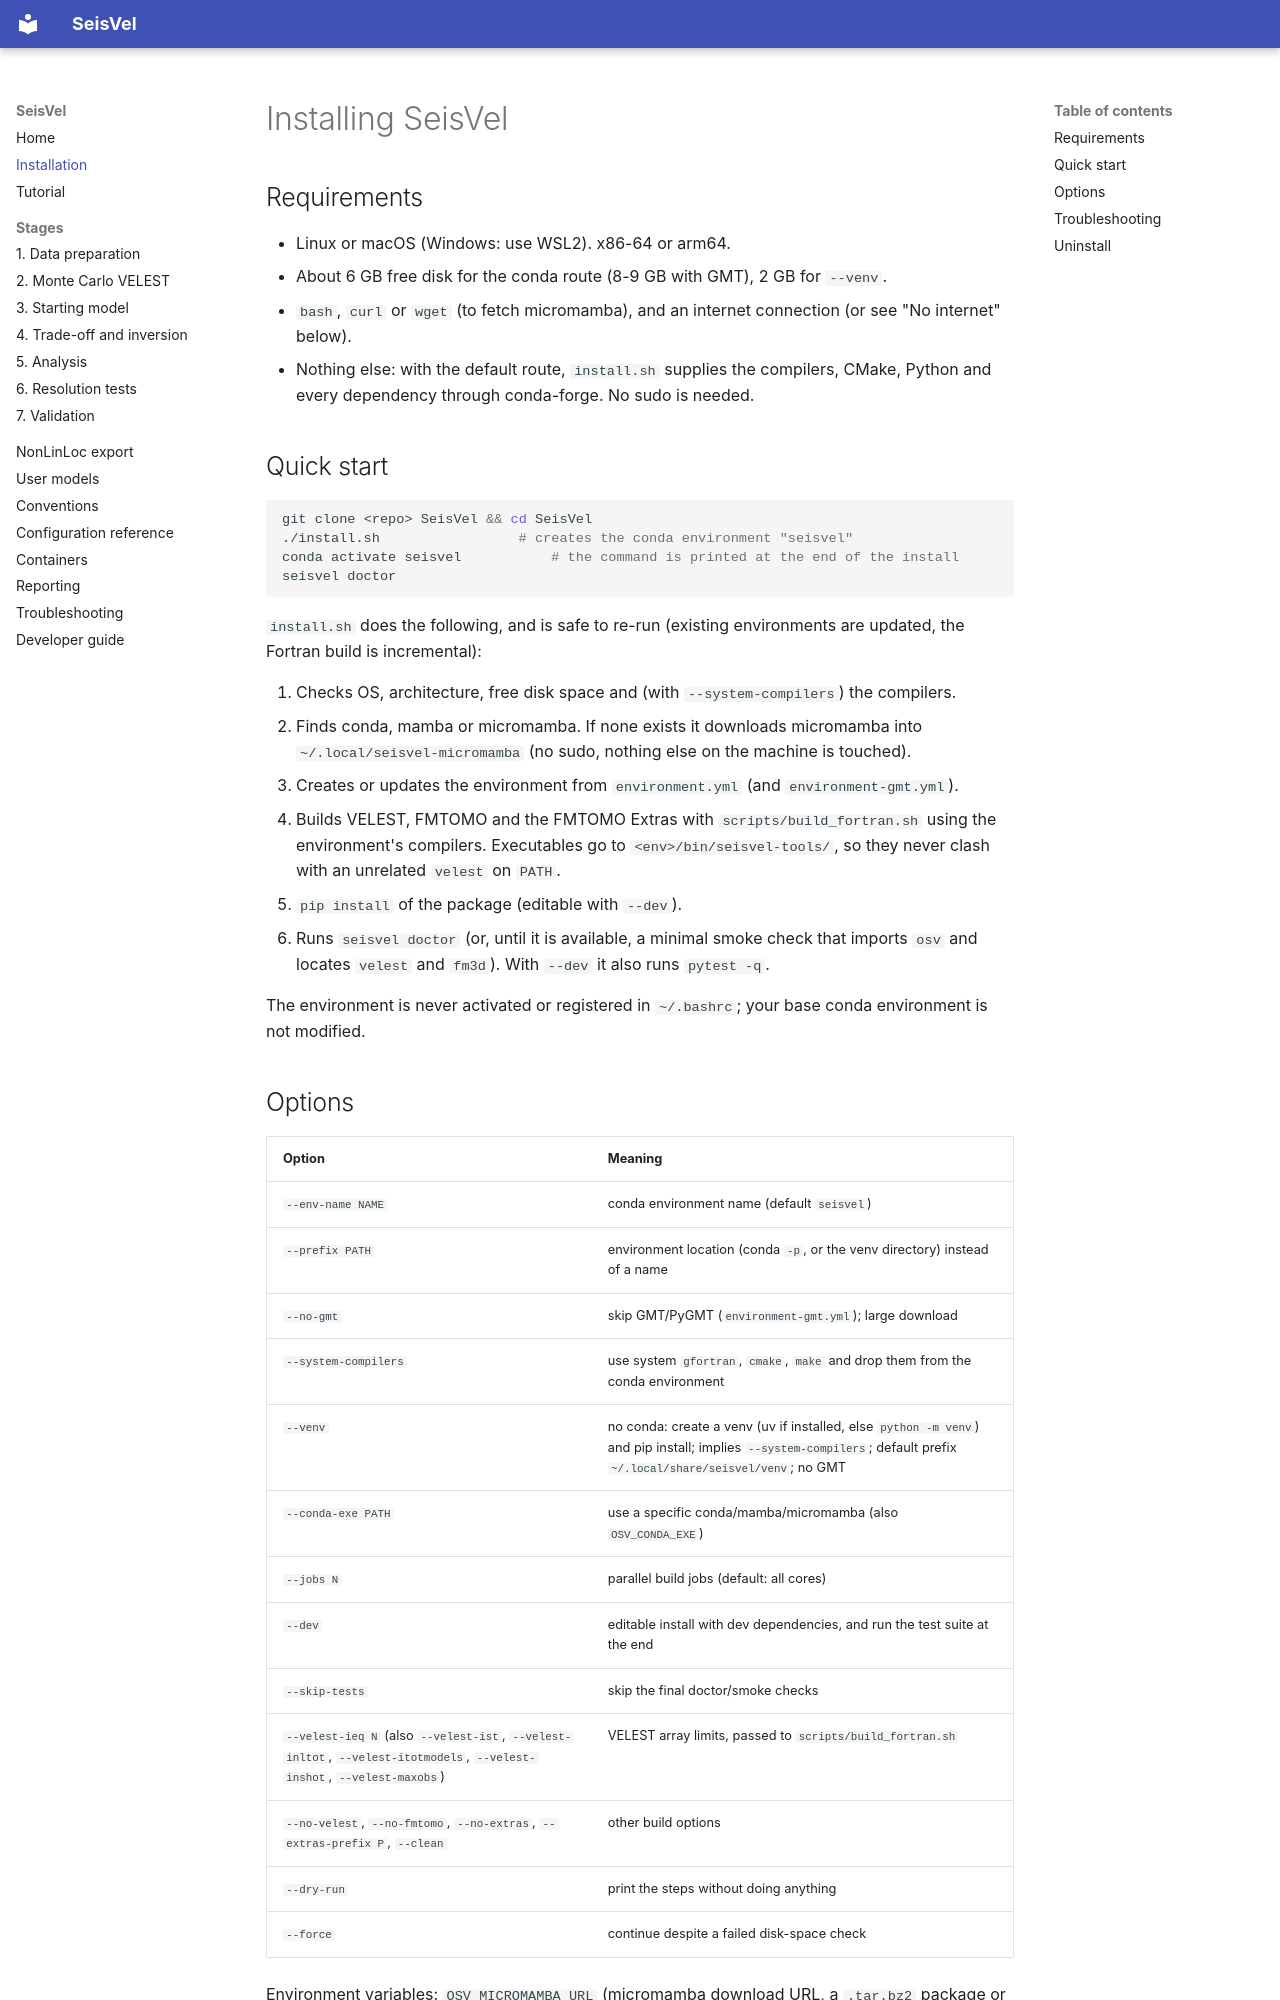

repository: StevenSewell83/SeisVel · page: install/index.html · generator: mkdocs

# Installing SeisVel

## Requirements

- Linux or macOS (Windows: use WSL2). x86-64 or arm64.
- About 6 GB free disk for the conda route (8-9 GB with GMT), 2 GB for `--venv`.
- `bash`, `curl` or `wget` (to fetch micromamba), and an internet connection (or see
  "No internet" below).
- Nothing else: with the default route, `install.sh` supplies the compilers, CMake, Python
  and every dependency through conda-forge. No sudo is needed.

## Quick start

```bash
git clone <repo> SeisVel && cd SeisVel
./install.sh                 # creates the conda environment "seisvel"
conda activate seisvel           # the command is printed at the end of the install
seisvel doctor
```

`install.sh` does the following, and is safe to re-run (existing environments are updated,
the Fortran build is incremental):

1. Checks OS, architecture, free disk space and (with `--system-compilers`) the compilers.
2. Finds conda, mamba or micromamba. If none exists it downloads micromamba into
   `~/.local/seisvel-micromamba` (no sudo, nothing else on the machine is touched).
3. Creates or updates the environment from `environment.yml` (and `environment-gmt.yml`).
4. Builds VELEST, FMTOMO and the FMTOMO Extras with `scripts/build_fortran.sh` using the
   environment's compilers. Executables go to `<env>/bin/seisvel-tools/`, so they never clash
   with an unrelated `velest` on `PATH`.
5. `pip install` of the package (editable with `--dev`).
6. Runs `seisvel doctor` (or, until it is available, a minimal smoke check that imports `osv` and
   locates `velest` and `fm3d`). With `--dev` it also runs `pytest -q`.

The environment is never activated or registered in `~/.bashrc`; your base conda
environment is not modified.
